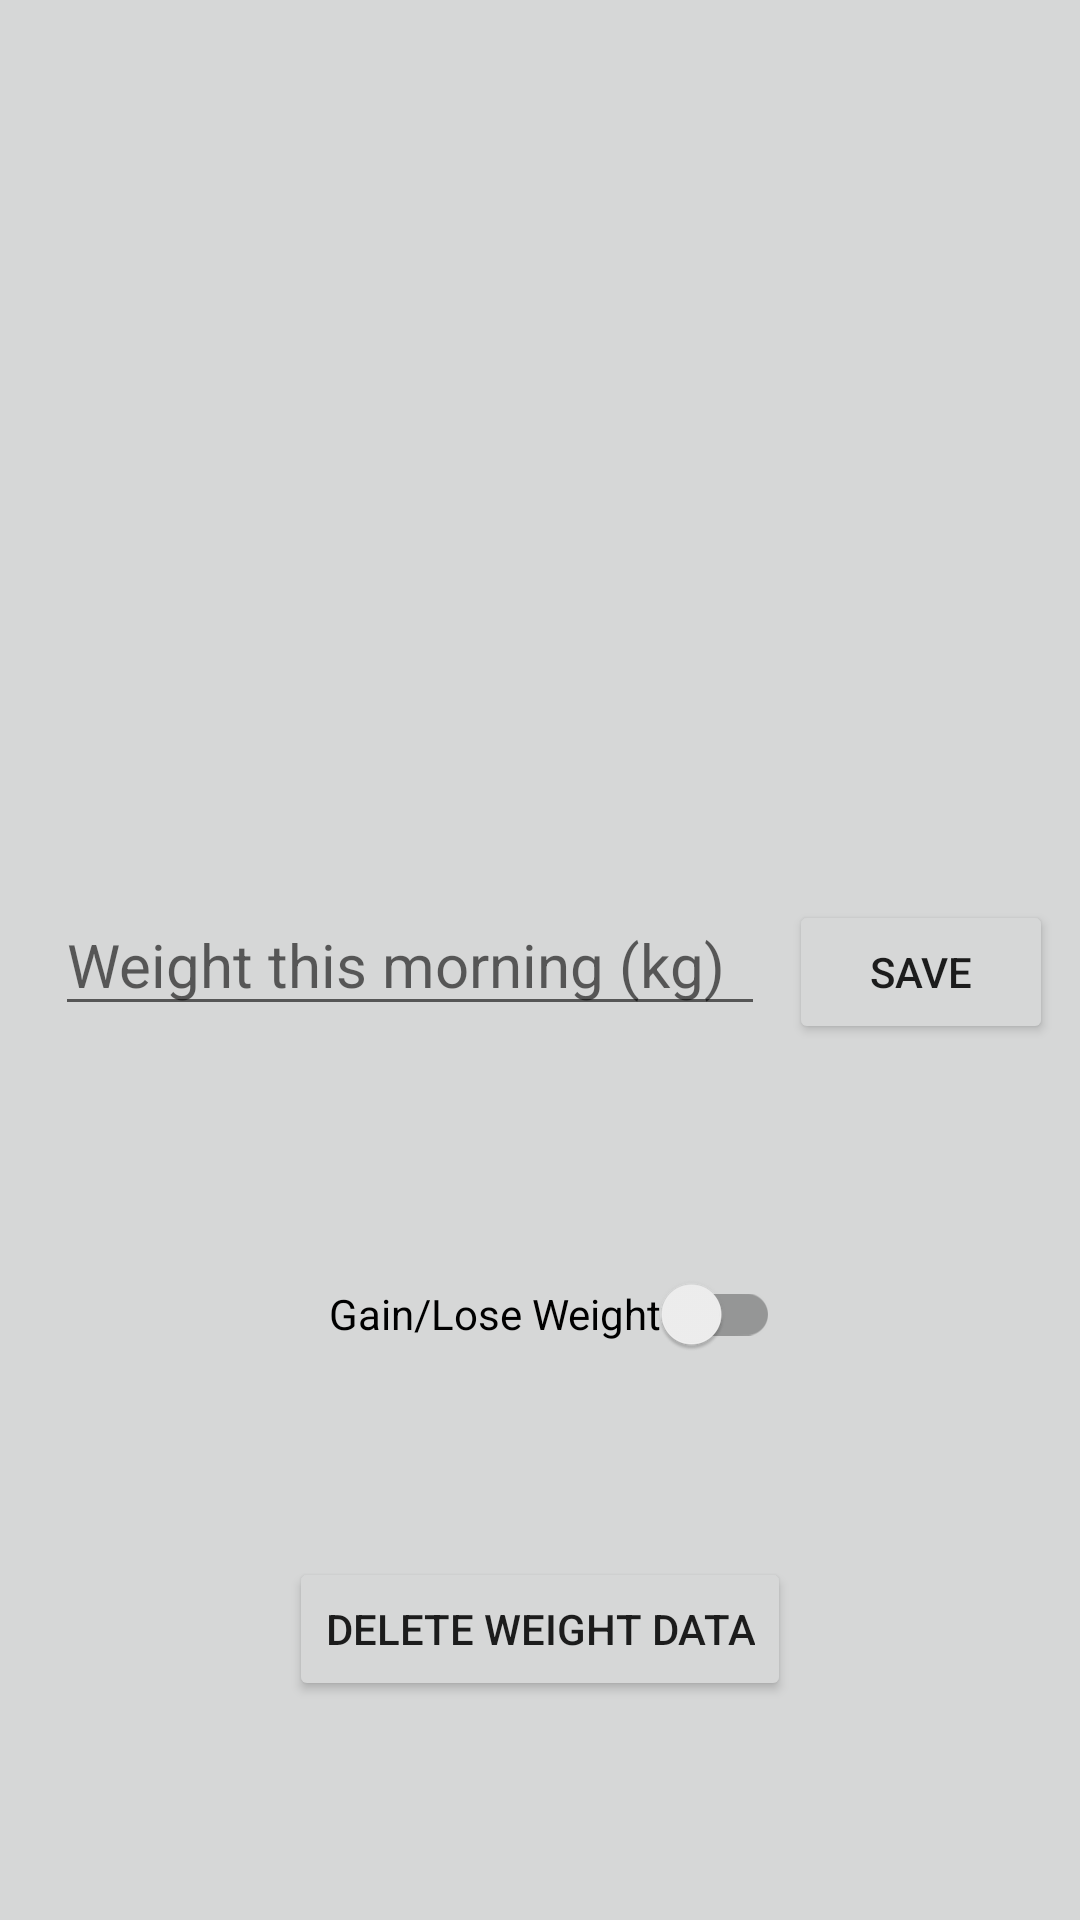

Here is an Android app screen rendered from its layout file. Give the layout XML and the strings, colors and styles it references.
<!-- AndroidManifest.xml: application theme Theme.Project_420 -->
<!-- res/layout/activity_weight.xml -->
<?xml version="1.0" encoding="utf-8"?>
<androidx.constraintlayout.widget.ConstraintLayout xmlns:android="http://schemas.android.com/apk/res/android"
    xmlns:app="http://schemas.android.com/apk/res-auto"
    xmlns:tools="http://schemas.android.com/tools"
    android:layout_width="match_parent"
    android:layout_height="match_parent"
    android:background="#d6d7d7"
    tools:context=".WeightActivity">

    

    

    <EditText
        android:id="@+id/weightInput"
        android:layout_width="wrap_content"
        android:layout_height="wrap_content"
        android:layout_marginStart="9dp"
        android:layout_marginEnd="8dp"
        android:ems="10"
        android:hint="@string/weight_this_morning"
        android:inputType="number"
        android:textSize="20sp"
        android:maxLength="5"
        app:layout_constraintBottom_toBottomOf="parent"
        app:layout_constraintEnd_toStartOf="@+id/btn_SaveWeight"
        app:layout_constraintHorizontal_chainStyle="packed"
        app:layout_constraintStart_toStartOf="parent"
        app:layout_constraintTop_toTopOf="parent"
        tools:ignore="TextFields" />

    

    <Button
        android:id="@+id/btn_SaveWeight"
        android:layout_width="wrap_content"
        android:layout_height="wrap_content"
        android:onClick="saveWeight"
        android:text="@string/save_weight"
        android:clickable="false"
        app:layout_constraintBaseline_toBaselineOf="@+id/weightInput"
        app:layout_constraintEnd_toEndOf="parent"
        app:layout_constraintStart_toEndOf="@+id/weightInput" />

    

    <TextView
        android:id="@+id/tvPreviousWeight"
        android:layout_width="wrap_content"
        android:layout_height="wrap_content"
        android:layout_marginStart="70dp"
        android:layout_marginBottom="64dp"
        android:textSize="20sp"
        app:layout_constraintBottom_toTopOf="@+id/weightInput"
        app:layout_constraintStart_toStartOf="parent" />

    

    <androidx.appcompat.widget.SwitchCompat
        android:id="@+id/toggleLossGain"
        android:layout_width="wrap_content"
        android:layout_height="wrap_content"
        android:layout_marginTop="66dp"
        android:layout_marginEnd="3dp"
        android:text="@string/gain_lose_weight"
        app:layout_constraintEnd_toStartOf="@+id/btn_SaveWeight"
        app:layout_constraintTop_toBottomOf="@+id/btn_SaveWeight"
        tools:ignore="TouchTargetSizeCheck" />

    

    <Button
        android:id="@+id/deleteWeightButton"
        android:layout_width="wrap_content"
        android:layout_height="wrap_content"
        android:layout_marginBottom="16dp"
        android:onClick="deleteWeight"
        android:text="@string/deleteWeightButton"
        app:layout_constraintBottom_toBottomOf="parent"
        app:layout_constraintEnd_toEndOf="parent"
        app:layout_constraintStart_toStartOf="parent"
        app:layout_constraintTop_toBottomOf="@+id/toggleLossGain" />
</androidx.constraintlayout.widget.ConstraintLayout>
<!-- resources referenced by this layout -->
<resources>
  <string name="deleteWeightButton">Delete Weight Data</string>
  <string name="gain_lose_weight">Gain/Lose Weight</string>
  <string name="save_weight">Save</string>
  <string name="weight_this_morning">Weight this morning (kg)</string>
  <style name="Theme.Project_420" parent="Theme.MaterialComponents.DayNight.DarkActionBar">
          
          <item name="colorPrimary">@color/gymlog_turq</item>
          <item name="colorPrimaryVariant">@color/gymlog_turq2</item>
          <item name="colorOnPrimary">@color/white</item>
          
          <item name="colorSecondary">@color/gymlog_turq</item>
          <item name="colorSecondaryVariant">@color/gymlog_turq2</item>
          <item name="colorOnSecondary">@color/black</item>
          
          <item name="android:statusBarColor" tools:targetApi="l">?attr/colorPrimaryVariant</item>
          
      </style>
  <color name="gymlog_turq">#39b7ae</color>
  <color name="gymlog_turq2">#257771</color>
  <color name="white">#FFFFFFFF</color>
  <color name="black">#FF000000</color>
</resources>
